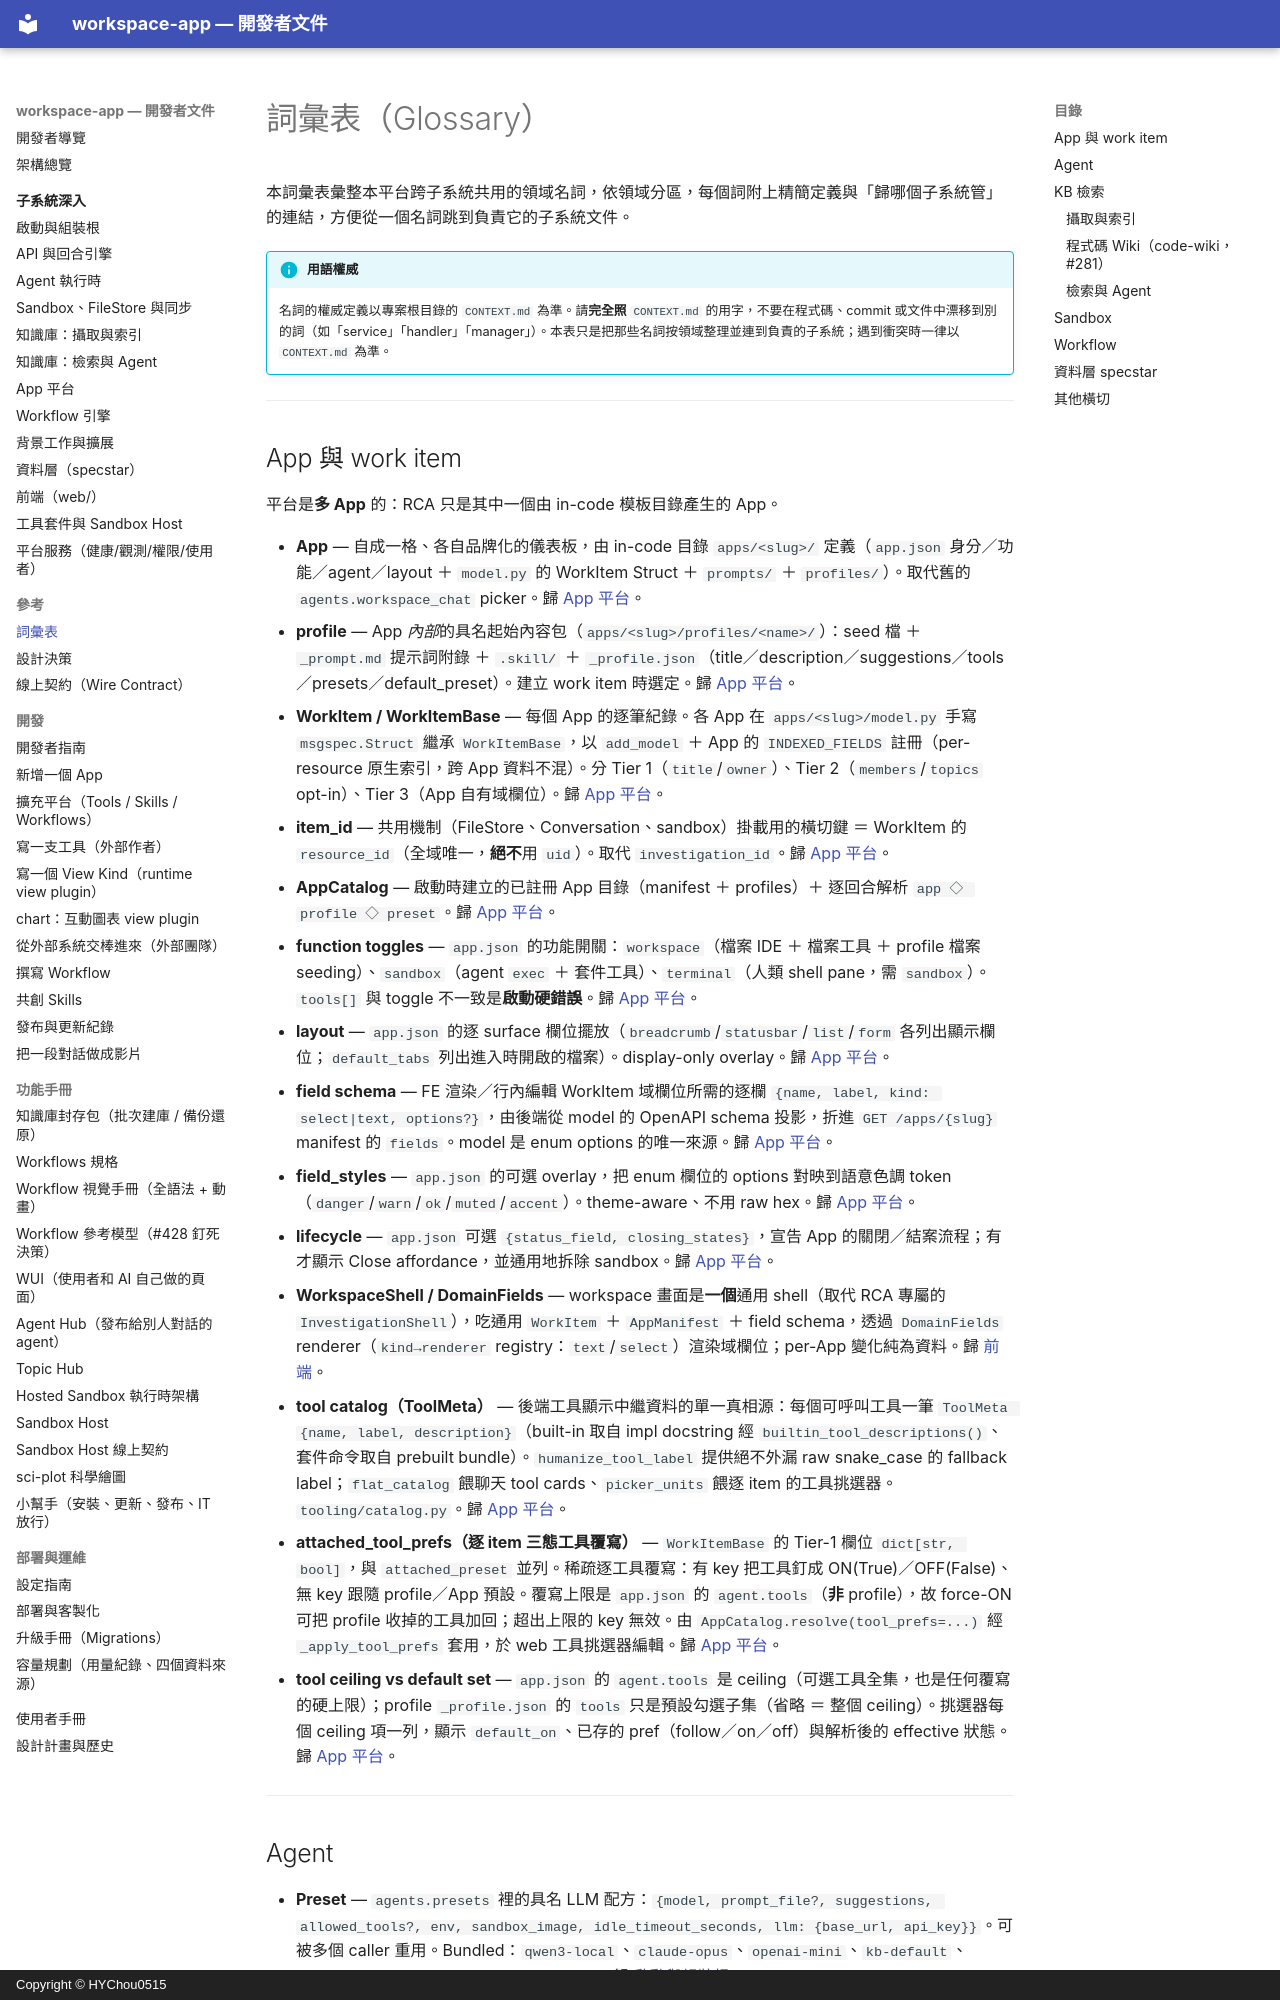

repository: HYChou0515/ai-workspace · page: glossary/index.html · generator: mkdocs · copyright: Copyright © HYChou0515

# 詞彙表（Glossary）

本詞彙表彙整本平台跨子系統共用的領域名詞，依領域分區，每個詞附上精簡定義與「歸哪個子系統管」的連結，方便從一個名詞跳到負責它的子系統文件。

!!! info "用語權威"
    名詞的權威定義以專案根目錄的 `CONTEXT.md` 為準。請**完全照** `CONTEXT.md` 的用字，不要在程式碼、commit 或文件中漂移到別的詞（如「service」「handler」「manager」）。本表只是把那些名詞按領域整理並連到負責的子系統；遇到衝突時一律以 `CONTEXT.md` 為準。

---

## App 與 work item

平台是**多 App** 的：RCA 只是其中一個由 in-code 模板目錄產生的 App。

- **App** — 自成一格、各自品牌化的儀表板，由 in-code 目錄 `apps/<slug>/` 定義（`app.json` 身分／功能／agent／layout ＋ `model.py` 的 WorkItem Struct ＋ `prompts/` ＋ `profiles/`）。取代舊的 `agents.workspace_chat` picker。歸 [App 平台](subsystems/apps-platform.md)。
- **profile** — App *內部*的具名起始內容包（`apps/<slug>/profiles/<name>/`）：seed 檔 ＋ `_prompt.md` 提示詞附錄 ＋ `.skill/` ＋ `_profile.json`（title／description／suggestions／tools／presets／default_preset）。建立 work item 時選定。歸 [App 平台](subsystems/apps-platform.md)。
- **WorkItem / WorkItemBase** — 每個 App 的逐筆紀錄。各 App 在 `apps/<slug>/model.py` 手寫 `msgspec.Struct` 繼承 `WorkItemBase`，以 `add_model` ＋ App 的 `INDEXED_FIELDS` 註冊（per-resource 原生索引，跨 App 資料不混）。分 Tier 1（`title`/`owner`）、Tier 2（`members`/`topics` opt-in）、Tier 3（App 自有域欄位）。歸 [App 平台](subsystems/apps-platform.md)。
- **item_id** — 共用機制（FileStore、Conversation、sandbox）掛載用的橫切鍵 ＝ WorkItem 的 `resource_id`（全域唯一，**絕不**用 `uid`）。取代 `investigation_id`。歸 [App 平台](subsystems/apps-platform.md)。
- **AppCatalog** — 啟動時建立的已註冊 App 目錄（manifest ＋ profiles）＋ 逐回合解析 `app ◇ profile ◇ preset`。歸 [App 平台](subsystems/apps-platform.md)。
- **function toggles** — `app.json` 的功能開關：`workspace`（檔案 IDE ＋ 檔案工具 ＋ profile 檔案 seeding）、`sandbox`（agent `exec` ＋ 套件工具）、`terminal`（人類 shell pane，需 `sandbox`）。`tools[]` 與 toggle 不一致是**啟動硬錯誤**。歸 [App 平台](subsystems/apps-platform.md)。
- **layout** — `app.json` 的逐 surface 欄位擺放（`breadcrumb`/`statusbar`/`list`/`form` 各列出顯示欄位；`default_tabs` 列出進入時開啟的檔案）。display-only overlay。歸 [App 平台](subsystems/apps-platform.md)。
- **field schema** — FE 渲染／行內編輯 WorkItem 域欄位所需的逐欄 `{name, label, kind: select|text, options?}`，由後端從 model 的 OpenAPI schema 投影，折進 `GET /apps/{slug}` manifest 的 `fields`。model 是 enum options 的唯一來源。歸 [App 平台](subsystems/apps-platform.md)。
- **field_styles** — `app.json` 的可選 overlay，把 enum 欄位的 options 對映到語意色調 token（`danger`/`warn`/`ok`/`muted`/`accent`）。theme-aware、不用 raw hex。歸 [App 平台](subsystems/apps-platform.md)。
- **lifecycle** — `app.json` 可選 `{status_field, closing_states}`，宣告 App 的關閉／結案流程；有才顯示 Close affordance，並通用地拆除 sandbox。歸 [App 平台](subsystems/apps-platform.md)。
- **WorkspaceShell / DomainFields** — workspace 畫面是**一個**通用 shell（取代 RCA 專屬的 `InvestigationShell`），吃通用 `WorkItem` ＋ `AppManifest` ＋ field schema，透過 `DomainFields` renderer（`kind→renderer` registry：`text`/`select`）渲染域欄位；per-App 變化純為資料。歸 [前端](subsystems/frontend.md)。
- **tool catalog（ToolMeta）** — 後端工具顯示中繼資料的單一真相源：每個可呼叫工具一筆 `ToolMeta {name, label, description}`（built-in 取自 impl docstring 經 `builtin_tool_descriptions()`、套件命令取自 prebuilt bundle）。`humanize_tool_label` 提供絕不外漏 raw snake_case 的 fallback label；`flat_catalog` 餵聊天 tool cards、`picker_units` 餵逐 item 的工具挑選器。`tooling/catalog.py`。歸 [App 平台](subsystems/apps-platform.md)。
- **attached_tool_prefs（逐 item 三態工具覆寫）** — `WorkItemBase` 的 Tier-1 欄位 `dict[str, bool]`，與 `attached_preset` 並列。稀疏逐工具覆寫：有 key 把工具釘成 ON(True)／OFF(False)、無 key 跟隨 profile／App 預設。覆寫上限是 `app.json` 的 `agent.tools`（**非** profile），故 force-ON 可把 profile 收掉的工具加回；超出上限的 key 無效。由 `AppCatalog.resolve(tool_prefs=...)` 經 `_apply_tool_prefs` 套用，於 web 工具挑選器編輯。歸 [App 平台](subsystems/apps-platform.md)。
- **tool ceiling vs default set** — `app.json` 的 `agent.tools` 是 ceiling（可選工具全集，也是任何覆寫的硬上限）；profile `_profile.json` 的 `tools` 只是預設勾選子集（省略 ＝ 整個 ceiling）。挑選器每個 ceiling 項一列，顯示 `default_on`、已存的 pref（follow／on／off）與解析後的 effective 狀態。歸 [App 平台](subsystems/apps-platform.md)。

---
